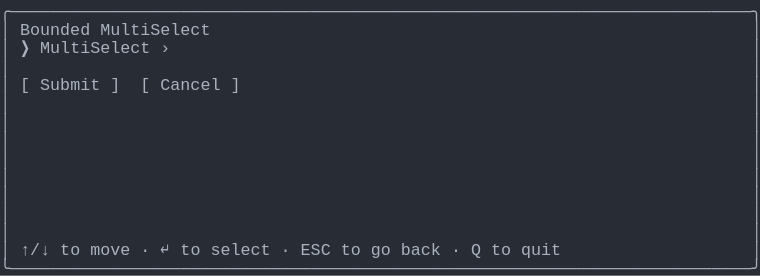
t = 0.00 s
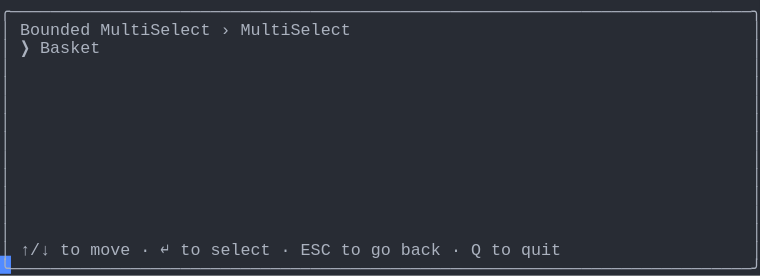
t = 1.37 s
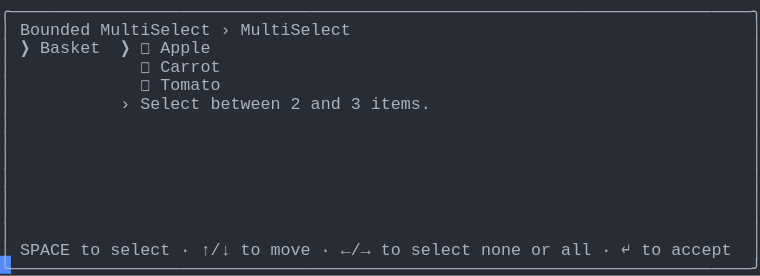
t = 2.39 s
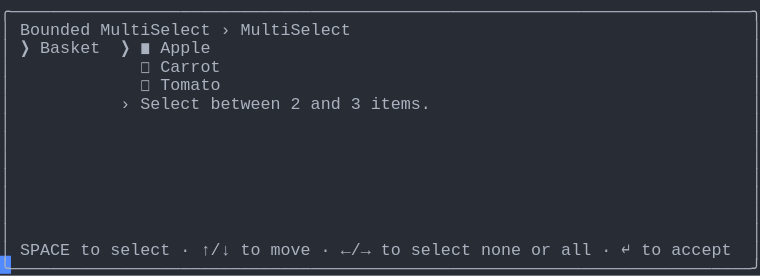
t = 3.61 s
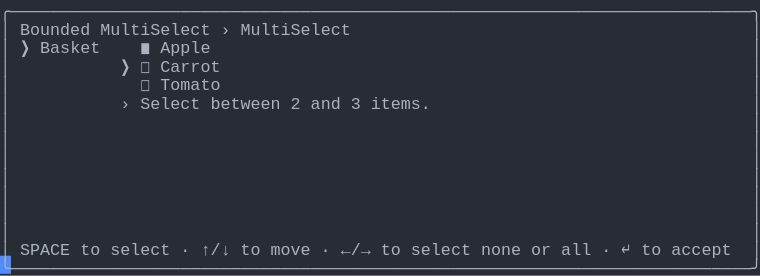
t = 4.62 s
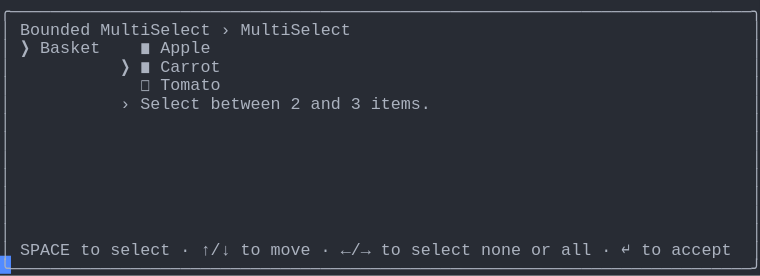
t = 6.00 s

The animated SVG that drew these frames (rendered in a browser with its animation timeline set to each time). Animation: 1 CSS @keyframes rule; one cycle of 7.38 s, repeats indefinitely.

<svg xmlns="http://www.w3.org/2000/svg" xmlns:xlink="http://www.w3.org/1999/xlink" width="760" height="275.55"><rect width="760" height="275.55" rx="0" ry="0" class="a"></rect><svg height="275.55" viewBox="0 0 76 27.555" width="760" xmlns="http://www.w3.org/2000/svg" xmlns:xlink="http://www.w3.org/1999/xlink"><style>.a{fill:rgb(40,44,52)}.b{font-family:Consolas,"Courier New",Courier,"Liberation Mono",monospace}.c{fill:rgb(171,178,191);white-space:pre}.d{fill:transparent}.e{fill:rgb(82,139,255)}.g{animation-duration:7.375s;animation-iteration-count:infinite;animation-name:f;animation-timing-function:steps(1,end)}@keyframes f{0%{transform:translateX(-0px)}0%{transform:translateX(-76px)}18.6%{transform:translateX(-152px)}29.7%{transform:translateX(-228px)}40.7%{transform:translateX(-304px)}51.7%{transform:translateX(-380px)}62.7%{transform:translateX(-456px)}100%{transform:translateX(-532px)}}</style><g font-family="Consolas, &quot;Courier New&quot;, Courier, &quot;Liberation Mono&quot;, monospace" font-size="1.67" class="b"><defs><symbol id="1"><text x="0" y="1.67" class="c" textLength="76.152" lengthAdjust="spacingAndGlyphs">╭──────────────────────────────────────────────────────────────────────────╮</text></symbol><symbol id="2"><text x="0" y="1.67" class="c" textLength="1.002" lengthAdjust="spacingAndGlyphs">│</text><text x="75.14999999999999" y="1.67" class="c" textLength="1.002" lengthAdjust="spacingAndGlyphs">│</text></symbol><symbol id="3"><text x="0" y="1.67" class="c" textLength="1.002" lengthAdjust="spacingAndGlyphs">│</text><text x="2.004" y="1.67" class="c" textLength="3.006" lengthAdjust="spacingAndGlyphs">↑/↓</text><text x="6.012" y="1.67" class="c" textLength="2.004" lengthAdjust="spacingAndGlyphs">to</text><text x="9.017999999999999" y="1.67" class="c" textLength="4.008" lengthAdjust="spacingAndGlyphs">move</text><text x="14.027999999999999" y="1.67" class="c" textLength="1.002" lengthAdjust="spacingAndGlyphs">·</text><text x="16.032" y="1.67" class="c" textLength="1.002" lengthAdjust="spacingAndGlyphs">↵</text><text x="18.035999999999998" y="1.67" class="c" textLength="2.004" lengthAdjust="spacingAndGlyphs">to</text><text x="21.041999999999998" y="1.67" class="c" textLength="6.012" lengthAdjust="spacingAndGlyphs">select</text><text x="28.055999999999997" y="1.67" class="c" textLength="1.002" lengthAdjust="spacingAndGlyphs">·</text><text x="30.059999999999995" y="1.67" class="c" textLength="3.006" lengthAdjust="spacingAndGlyphs">ESC</text><text x="34.068" y="1.67" class="c" textLength="2.004" lengthAdjust="spacingAndGlyphs">to</text><text x="37.074" y="1.67" class="c" textLength="2.004" lengthAdjust="spacingAndGlyphs">go</text><text x="40.08" y="1.67" class="c" textLength="4.008" lengthAdjust="spacingAndGlyphs">back</text><text x="45.089999999999996" y="1.67" class="c" textLength="1.002" lengthAdjust="spacingAndGlyphs">·</text><text x="47.093999999999994" y="1.67" class="c" textLength="1.002" lengthAdjust="spacingAndGlyphs">Q</text><text x="49.098" y="1.67" class="c" textLength="2.004" lengthAdjust="spacingAndGlyphs">to</text><text x="52.104" y="1.67" class="c" textLength="4.008" lengthAdjust="spacingAndGlyphs">quit</text><text x="75.14999999999999" y="1.67" class="c" textLength="1.002" lengthAdjust="spacingAndGlyphs">│</text></symbol><symbol id="4"><text x="0" y="1.67" class="c" textLength="76.152" lengthAdjust="spacingAndGlyphs">╰──────────────────────────────────────────────────────────────────────────╯</text></symbol><symbol id="5"><text x="0" y="1.67" class="c" textLength="1.002" lengthAdjust="spacingAndGlyphs">│</text><text x="2.004" y="1.67" class="c" textLength="7.014" lengthAdjust="spacingAndGlyphs">Bounded</text><text x="10.02" y="1.67" class="c" textLength="11.022" lengthAdjust="spacingAndGlyphs">MultiSelect</text><text x="22.043999999999997" y="1.67" class="c" textLength="1.002" lengthAdjust="spacingAndGlyphs">›</text><text x="24.048" y="1.67" class="c" textLength="11.022" lengthAdjust="spacingAndGlyphs">MultiSelect</text><text x="75.14999999999999" y="1.67" class="c" textLength="1.002" lengthAdjust="spacingAndGlyphs">│</text></symbol><symbol id="6"><text x="0" y="1.67" class="c" textLength="1.002" lengthAdjust="spacingAndGlyphs">│</text><text x="14.027999999999999" y="1.67" class="c" textLength="1.002" lengthAdjust="spacingAndGlyphs">◻</text><text x="16.032" y="1.67" class="c" textLength="6.012" lengthAdjust="spacingAndGlyphs">Carrot</text><text x="75.14999999999999" y="1.67" class="c" textLength="1.002" lengthAdjust="spacingAndGlyphs">│</text></symbol><symbol id="7"><text x="0" y="1.67" class="c" textLength="1.002" lengthAdjust="spacingAndGlyphs">│</text><text x="14.027999999999999" y="1.67" class="c" textLength="1.002" lengthAdjust="spacingAndGlyphs">◻</text><text x="16.032" y="1.67" class="c" textLength="6.012" lengthAdjust="spacingAndGlyphs">Tomato</text><text x="75.14999999999999" y="1.67" class="c" textLength="1.002" lengthAdjust="spacingAndGlyphs">│</text></symbol><symbol id="8"><text x="0" y="1.67" class="c" textLength="1.002" lengthAdjust="spacingAndGlyphs">│</text><text x="12.024" y="1.67" class="c" textLength="1.002" lengthAdjust="spacingAndGlyphs">›</text><text x="14.027999999999999" y="1.67" class="c" textLength="6.012" lengthAdjust="spacingAndGlyphs">Select</text><text x="21.041999999999998" y="1.67" class="c" textLength="7.014" lengthAdjust="spacingAndGlyphs">between</text><text x="29.058" y="1.67" class="c" textLength="1.002" lengthAdjust="spacingAndGlyphs">2</text><text x="31.061999999999998" y="1.67" class="c" textLength="3.006" lengthAdjust="spacingAndGlyphs">and</text><text x="35.06999999999999" y="1.67" class="c" textLength="1.002" lengthAdjust="spacingAndGlyphs">3</text><text x="37.074" y="1.67" class="c" textLength="6.012" lengthAdjust="spacingAndGlyphs">items.</text><text x="75.14999999999999" y="1.67" class="c" textLength="1.002" lengthAdjust="spacingAndGlyphs">│</text></symbol><symbol id="9"><text x="0" y="1.67" class="c" textLength="1.002" lengthAdjust="spacingAndGlyphs">│</text><text x="2.004" y="1.67" class="c" textLength="5.01" lengthAdjust="spacingAndGlyphs">SPACE</text><text x="8.016" y="1.67" class="c" textLength="2.004" lengthAdjust="spacingAndGlyphs">to</text><text x="11.021999999999998" y="1.67" class="c" textLength="6.012" lengthAdjust="spacingAndGlyphs">select</text><text x="18.035999999999998" y="1.67" class="c" textLength="1.002" lengthAdjust="spacingAndGlyphs">·</text><text x="20.04" y="1.67" class="c" textLength="3.006" lengthAdjust="spacingAndGlyphs">↑/↓</text><text x="24.048" y="1.67" class="c" textLength="2.004" lengthAdjust="spacingAndGlyphs">to</text><text x="27.054" y="1.67" class="c" textLength="4.008" lengthAdjust="spacingAndGlyphs">move</text><text x="32.064" y="1.67" class="c" textLength="1.002" lengthAdjust="spacingAndGlyphs">·</text><text x="34.068" y="1.67" class="c" textLength="3.006" lengthAdjust="spacingAndGlyphs">←/→</text><text x="38.07599999999999" y="1.67" class="c" textLength="2.004" lengthAdjust="spacingAndGlyphs">to</text><text x="41.082" y="1.67" class="c" textLength="6.012" lengthAdjust="spacingAndGlyphs">select</text><text x="48.096" y="1.67" class="c" textLength="4.008" lengthAdjust="spacingAndGlyphs">none</text><text x="53.105999999999995" y="1.67" class="c" textLength="2.004" lengthAdjust="spacingAndGlyphs">or</text><text x="56.111999999999995" y="1.67" class="c" textLength="3.006" lengthAdjust="spacingAndGlyphs">all</text><text x="60.11999999999999" y="1.67" class="c" textLength="1.002" lengthAdjust="spacingAndGlyphs">·</text><text x="62.123999999999995" y="1.67" class="c" textLength="1.002" lengthAdjust="spacingAndGlyphs">↵</text><text x="64.128" y="1.67" class="c" textLength="2.004" lengthAdjust="spacingAndGlyphs">to</text><text x="67.134" y="1.67" class="c" textLength="6.012" lengthAdjust="spacingAndGlyphs">accept</text><text x="75.14999999999999" y="1.67" class="c" textLength="1.002" lengthAdjust="spacingAndGlyphs">│</text></symbol><symbol id="10"><text x="0" y="1.67" class="c" textLength="1.002" lengthAdjust="spacingAndGlyphs">│</text><text x="2.004" y="1.67" class="c" textLength="1.002" lengthAdjust="spacingAndGlyphs">❯</text><text x="4.008" y="1.67" class="c" textLength="6.012" lengthAdjust="spacingAndGlyphs">Basket</text><text x="14.027999999999999" y="1.67" class="c" textLength="1.002" lengthAdjust="spacingAndGlyphs">◼</text><text x="16.032" y="1.67" class="c" textLength="5.01" lengthAdjust="spacingAndGlyphs">Apple</text><text x="75.14999999999999" y="1.67" class="c" textLength="1.002" lengthAdjust="spacingAndGlyphs">│</text></symbol><symbol id="11"><text x="0" y="1.67" class="c" textLength="1.002" lengthAdjust="spacingAndGlyphs">│</text><text x="12.024" y="1.67" class="c" textLength="1.002" lengthAdjust="spacingAndGlyphs">❯</text><text x="14.027999999999999" y="1.67" class="c" textLength="1.002" lengthAdjust="spacingAndGlyphs">◼</text><text x="16.032" y="1.67" class="c" textLength="6.012" lengthAdjust="spacingAndGlyphs">Carrot</text><text x="75.14999999999999" y="1.67" class="c" textLength="1.002" lengthAdjust="spacingAndGlyphs">│</text></symbol><symbol id="a"><rect height="15" width="76" x="0" y="0" class="d"></rect></symbol><symbol id="b"><rect height="1.837" width="1.1022" class="e"></rect></symbol></defs><rect height="27.555" width="76" class="a"></rect><g class="g"><svg x="0" y="0" width="608"><svg x="0"><use xlink:href="#a"></use><use xlink:href="#b" x="-0.0040000000000000036" y="0"></use></svg><svg x="76"><use xlink:href="#a"></use><use xlink:href="#b" x="75.996" y="25.543"></use><use xlink:href="#1" y="0"></use><text x="0" y="3.5069999999999997" class="c" textLength="1.002" lengthAdjust="spacingAndGlyphs">│</text><text x="2.004" y="3.5069999999999997" class="c" textLength="7.014" lengthAdjust="spacingAndGlyphs">Bounded</text><text x="10.02" y="3.5069999999999997" class="c" textLength="11.022" lengthAdjust="spacingAndGlyphs">MultiSelect</text><text x="75.14999999999999" y="3.5069999999999997" class="c" textLength="1.002" lengthAdjust="spacingAndGlyphs">│</text><text x="0" y="5.343999999999999" class="c" textLength="1.002" lengthAdjust="spacingAndGlyphs">│</text><text x="2.004" y="5.343999999999999" class="c" textLength="1.002" lengthAdjust="spacingAndGlyphs">❯</text><text x="4.008" y="5.343999999999999" class="c" textLength="11.022" lengthAdjust="spacingAndGlyphs">MultiSelect</text><text x="16.032" y="5.343999999999999" class="c" textLength="1.002" lengthAdjust="spacingAndGlyphs">›</text><text x="75.14999999999999" y="5.343999999999999" class="c" textLength="1.002" lengthAdjust="spacingAndGlyphs">│</text><use xlink:href="#2" y="5.511"></use><text x="0" y="9.018" class="c" textLength="1.002" lengthAdjust="spacingAndGlyphs">│</text><text x="2.004" y="9.018" class="c" textLength="1.002" lengthAdjust="spacingAndGlyphs">[</text><text x="4.008" y="9.018" class="c" textLength="6.012" lengthAdjust="spacingAndGlyphs">Submit</text><text x="11.021999999999998" y="9.018" class="c" textLength="1.002" lengthAdjust="spacingAndGlyphs">]</text><text x="14.027999999999999" y="9.018" class="c" textLength="1.002" lengthAdjust="spacingAndGlyphs">[</text><text x="16.032" y="9.018" class="c" textLength="6.012" lengthAdjust="spacingAndGlyphs">Cancel</text><text x="23.045999999999996" y="9.018" class="c" textLength="1.002" lengthAdjust="spacingAndGlyphs">]</text><text x="75.14999999999999" y="9.018" class="c" textLength="1.002" lengthAdjust="spacingAndGlyphs">│</text><use xlink:href="#2" y="9.185"></use><use xlink:href="#2" y="11.022"></use><use xlink:href="#2" y="12.859"></use><use xlink:href="#2" y="14.696"></use><use xlink:href="#2" y="16.533"></use><use xlink:href="#2" y="18.37"></use><use xlink:href="#2" y="20.206999999999997"></use><use xlink:href="#2" y="22.044"></use><use xlink:href="#3" y="23.881000000000004"></use><use xlink:href="#4" y="25.718"></use></svg><svg x="152"><use xlink:href="#a"></use><use xlink:href="#b" x="75.996" y="25.543"></use><use xlink:href="#1" y="0"></use><use xlink:href="#5" y="1.837"></use><text x="0" y="5.343999999999999" class="c" textLength="1.002" lengthAdjust="spacingAndGlyphs">│</text><text x="2.004" y="5.343999999999999" class="c" textLength="1.002" lengthAdjust="spacingAndGlyphs">❯</text><text x="4.008" y="5.343999999999999" class="c" textLength="6.012" lengthAdjust="spacingAndGlyphs">Basket</text><text x="75.14999999999999" y="5.343999999999999" class="c" textLength="1.002" lengthAdjust="spacingAndGlyphs">│</text><use xlink:href="#2" y="5.511"></use><use xlink:href="#2" y="7.348"></use><use xlink:href="#2" y="9.185"></use><use xlink:href="#2" y="11.022"></use><use xlink:href="#2" y="12.859"></use><use xlink:href="#2" y="14.696"></use><use xlink:href="#2" y="16.533"></use><use xlink:href="#2" y="18.37"></use><use xlink:href="#2" y="20.206999999999997"></use><use xlink:href="#2" y="22.044"></use><use xlink:href="#3" y="23.881000000000004"></use><use xlink:href="#4" y="25.718"></use></svg><svg x="228"><use xlink:href="#a"></use><use xlink:href="#b" x="75.996" y="25.543"></use><use xlink:href="#1" y="0"></use><use xlink:href="#5" y="1.837"></use><text x="0" y="5.343999999999999" class="c" textLength="1.002" lengthAdjust="spacingAndGlyphs">│</text><text x="2.004" y="5.343999999999999" class="c" textLength="1.002" lengthAdjust="spacingAndGlyphs">❯</text><text x="4.008" y="5.343999999999999" class="c" textLength="6.012" lengthAdjust="spacingAndGlyphs">Basket</text><text x="12.024" y="5.343999999999999" class="c" textLength="1.002" lengthAdjust="spacingAndGlyphs">❯</text><text x="14.027999999999999" y="5.343999999999999" class="c" textLength="1.002" lengthAdjust="spacingAndGlyphs">◻</text><text x="16.032" y="5.343999999999999" class="c" textLength="5.01" lengthAdjust="spacingAndGlyphs">Apple</text><text x="75.14999999999999" y="5.343999999999999" class="c" textLength="1.002" lengthAdjust="spacingAndGlyphs">│</text><use xlink:href="#6" y="5.511"></use><use xlink:href="#7" y="7.348"></use><use xlink:href="#8" y="9.185"></use><use xlink:href="#2" y="11.022"></use><use xlink:href="#2" y="12.859"></use><use xlink:href="#2" y="14.696"></use><use xlink:href="#2" y="16.533"></use><use xlink:href="#2" y="18.37"></use><use xlink:href="#2" y="20.206999999999997"></use><use xlink:href="#2" y="22.044"></use><use xlink:href="#9" y="23.881000000000004"></use><use xlink:href="#4" y="25.718"></use></svg><svg x="304"><use xlink:href="#a"></use><use xlink:href="#b" x="75.996" y="25.543"></use><use xlink:href="#1" y="0"></use><use xlink:href="#5" y="1.837"></use><text x="0" y="5.343999999999999" class="c" textLength="1.002" lengthAdjust="spacingAndGlyphs">│</text><text x="2.004" y="5.343999999999999" class="c" textLength="1.002" lengthAdjust="spacingAndGlyphs">❯</text><text x="4.008" y="5.343999999999999" class="c" textLength="6.012" lengthAdjust="spacingAndGlyphs">Basket</text><text x="12.024" y="5.343999999999999" class="c" textLength="1.002" lengthAdjust="spacingAndGlyphs">❯</text><text x="14.027999999999999" y="5.343999999999999" class="c" textLength="1.002" lengthAdjust="spacingAndGlyphs">◼</text><text x="16.032" y="5.343999999999999" class="c" textLength="5.01" lengthAdjust="spacingAndGlyphs">Apple</text><text x="75.14999999999999" y="5.343999999999999" class="c" textLength="1.002" lengthAdjust="spacingAndGlyphs">│</text><use xlink:href="#6" y="5.511"></use><use xlink:href="#7" y="7.348"></use><use xlink:href="#8" y="9.185"></use><use xlink:href="#2" y="11.022"></use><use xlink:href="#2" y="12.859"></use><use xlink:href="#2" y="14.696"></use><use xlink:href="#2" y="16.533"></use><use xlink:href="#2" y="18.37"></use><use xlink:href="#2" y="20.206999999999997"></use><use xlink:href="#2" y="22.044"></use><use xlink:href="#9" y="23.881000000000004"></use><use xlink:href="#4" y="25.718"></use></svg><svg x="380"><use xlink:href="#a"></use><use xlink:href="#b" x="75.996" y="25.543"></use><use xlink:href="#1" y="0"></use><use xlink:href="#5" y="1.837"></use><use xlink:href="#10" y="3.674"></use><text x="0" y="7.181" class="c" textLength="1.002" lengthAdjust="spacingAndGlyphs">│</text><text x="12.024" y="7.181" class="c" textLength="1.002" lengthAdjust="spacingAndGlyphs">❯</text><text x="14.027999999999999" y="7.181" class="c" textLength="1.002" lengthAdjust="spacingAndGlyphs">◻</text><text x="16.032" y="7.181" class="c" textLength="6.012" lengthAdjust="spacingAndGlyphs">Carrot</text><text x="75.14999999999999" y="7.181" class="c" textLength="1.002" lengthAdjust="spacingAndGlyphs">│</text><use xlink:href="#7" y="7.348"></use><use xlink:href="#8" y="9.185"></use><use xlink:href="#2" y="11.022"></use><use xlink:href="#2" y="12.859"></use><use xlink:href="#2" y="14.696"></use><use xlink:href="#2" y="16.533"></use><use xlink:href="#2" y="18.37"></use><use xlink:href="#2" y="20.206999999999997"></use><use xlink:href="#2" y="22.044"></use><use xlink:href="#9" y="23.881000000000004"></use><use xlink:href="#4" y="25.718"></use></svg><svg x="456"><use xlink:href="#a"></use><use xlink:href="#b" x="75.996" y="25.543"></use><use xlink:href="#1" y="0"></use><use xlink:href="#5" y="1.837"></use><use xlink:href="#10" y="3.674"></use><use xlink:href="#11" y="5.511"></use><use xlink:href="#7" y="7.348"></use><use xlink:href="#8" y="9.185"></use><use xlink:href="#2" y="11.022"></use><use xlink:href="#2" y="12.859"></use><use xlink:href="#2" y="14.696"></use><use xlink:href="#2" y="16.533"></use><use xlink:href="#2" y="18.37"></use><use xlink:href="#2" y="20.206999999999997"></use><use xlink:href="#2" y="22.044"></use><use xlink:href="#9" y="23.881000000000004"></use><use xlink:href="#4" y="25.718"></use></svg><svg x="532"><use xlink:href="#a"></use><use xlink:href="#b" x="0.996" y="25.543"></use><use xlink:href="#5" y="0"></use><use xlink:href="#10" y="1.837"></use><use xlink:href="#11" y="3.674"></use><use xlink:href="#7" y="5.511"></use><use xlink:href="#8" y="7.348"></use><use xlink:href="#2" y="9.185"></use><use xlink:href="#2" y="11.022"></use><use xlink:href="#2" y="12.859"></use><use xlink:href="#2" y="14.696"></use><use xlink:href="#2" y="16.533"></use><use xlink:href="#2" y="18.37"></use><use xlink:href="#2" y="20.206999999999997"></use><use xlink:href="#9" y="22.044"></use><use xlink:href="#4" y="23.881000000000004"></use></svg></svg></g></g></svg></svg>
